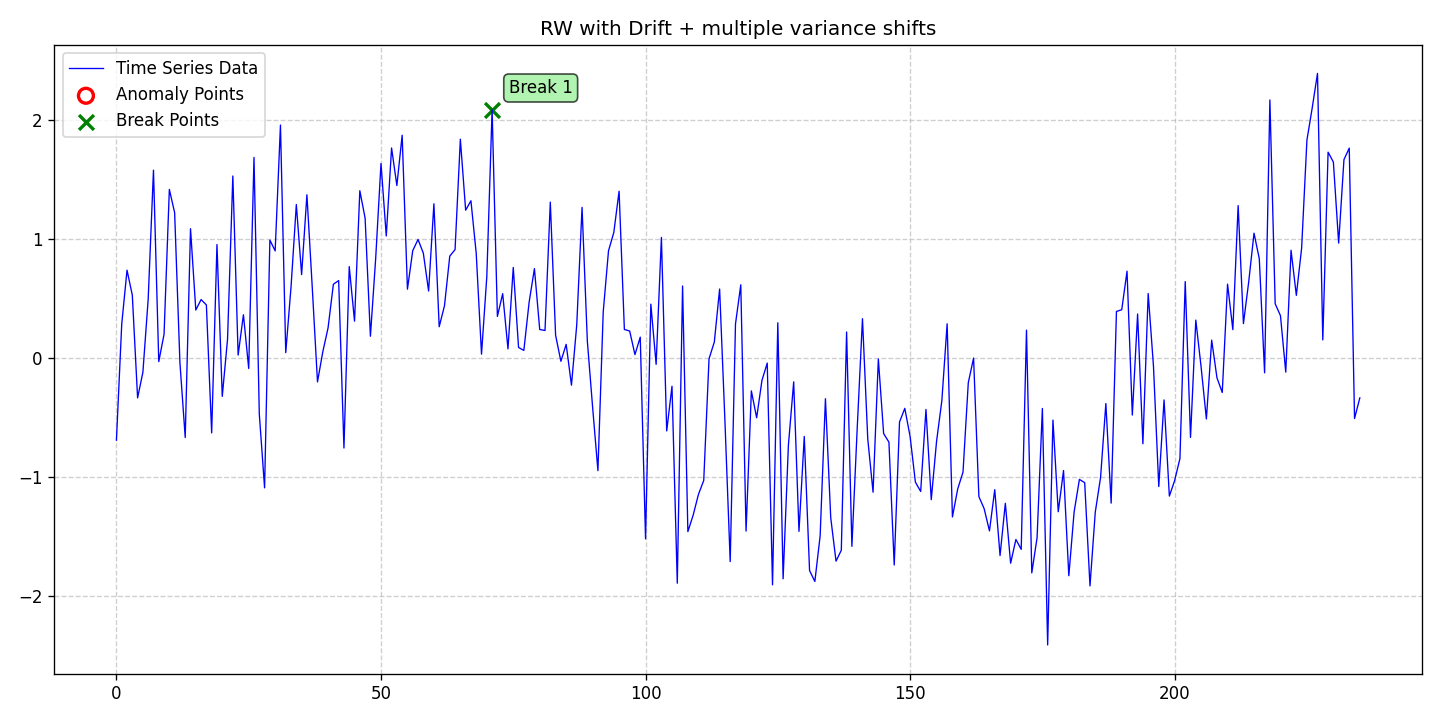

The data file committed next to this chart (first rows):
date, data, stationary, det_lin_up, det_lin_down, det_quad, det_cubic, det_exp, det_damped, stoc_trend, volatility, single_seas, multiple_seas, point_anom_single, point_anom_multi, collect_anom, context_anom, mean_shift, var_shift, trend_shift, point_anom_count, point_anom_location, point_anom_point, collect_anom_count
2020-01-01, -0.6899, 0, 0, 0, 0, 0, 0, 0, 1, 0, 0, 0, 0, 0, 0, 0, 0, 1, 0, 0, none, , 0
2020-01-02, 0.2849, 0, 0, 0, 0, 0, 0, 0, 1, 0, 0, 0, 0, 0, 0, 0, 0, 1, 0, 0, none, , 0
2020-01-03, 0.7383, 0, 0, 0, 0, 0, 0, 0, 1, 0, 0, 0, 0, 0, 0, 0, 0, 1, 0, 0, none, , 0
2020-01-04, 0.5287, 0, 0, 0, 0, 0, 0, 0, 1, 0, 0, 0, 0, 0, 0, 0, 0, 1, 0, 0, none, , 0
2020-01-05, -0.3347, 0, 0, 0, 0, 0, 0, 0, 1, 0, 0, 0, 0, 0, 0, 0, 0, 1, 0, 0, none, , 0
2020-01-06, -0.1197, 0, 0, 0, 0, 0, 0, 0, 1, 0, 0, 0, 0, 0, 0, 0, 0, 1, 0, 0, none, , 0
2020-01-07, 0.4945, 0, 0, 0, 0, 0, 0, 0, 1, 0, 0, 0, 0, 0, 0, 0, 0, 1, 0, 0, none, , 0
2020-01-08, 1.579, 0, 0, 0, 0, 0, 0, 0, 1, 0, 0, 0, 0, 0, 0, 0, 0, 1, 0, 0, none, , 0
2020-01-09, -0.03019, 0, 0, 0, 0, 0, 0, 0, 1, 0, 0, 0, 0, 0, 0, 0, 0, 1, 0, 0, none, , 0
2020-01-10, 0.2005, 0, 0, 0, 0, 0, 0, 0, 1, 0, 0, 0, 0, 0, 0, 0, 0, 1, 0, 0, none, , 0
2020-01-11, 1.417, 0, 0, 0, 0, 0, 0, 0, 1, 0, 0, 0, 0, 0, 0, 0, 0, 1, 0, 0, none, , 0
2020-01-12, 1.222, 0, 0, 0, 0, 0, 0, 0, 1, 0, 0, 0, 0, 0, 0, 0, 0, 1, 0, 0, none, , 0
2020-01-13, -0.03937, 0, 0, 0, 0, 0, 0, 0, 1, 0, 0, 0, 0, 0, 0, 0, 0, 1, 0, 0, none, , 0
2020-01-14, -0.6677, 0, 0, 0, 0, 0, 0, 0, 1, 0, 0, 0, 0, 0, 0, 0, 0, 1, 0, 0, none, , 0
2020-01-15, 1.087, 0, 0, 0, 0, 0, 0, 0, 1, 0, 0, 0, 0, 0, 0, 0, 0, 1, 0, 0, none, , 0
2020-01-16, 0.4034, 0, 0, 0, 0, 0, 0, 0, 1, 0, 0, 0, 0, 0, 0, 0, 0, 1, 0, 0, none, , 0
2020-01-17, 0.4915, 0, 0, 0, 0, 0, 0, 0, 1, 0, 0, 0, 0, 0, 0, 0, 0, 1, 0, 0, none, , 0
2020-01-18, 0.4462, 0, 0, 0, 0, 0, 0, 0, 1, 0, 0, 0, 0, 0, 0, 0, 0, 1, 0, 0, none, , 0
2020-01-19, -0.6288, 0, 0, 0, 0, 0, 0, 0, 1, 0, 0, 0, 0, 0, 0, 0, 0, 1, 0, 0, none, , 0
2020-01-20, 0.9534, 0, 0, 0, 0, 0, 0, 0, 1, 0, 0, 0, 0, 0, 0, 0, 0, 1, 0, 0, none, , 0
2020-01-21, -0.3222, 0, 0, 0, 0, 0, 0, 0, 1, 0, 0, 0, 0, 0, 0, 0, 0, 1, 0, 0, none, , 0
2020-01-22, 0.1592, 0, 0, 0, 0, 0, 0, 0, 1, 0, 0, 0, 0, 0, 0, 0, 0, 1, 0, 0, none, , 0
2020-01-23, 1.529, 0, 0, 0, 0, 0, 0, 0, 1, 0, 0, 0, 0, 0, 0, 0, 0, 1, 0, 0, none, , 0
2020-01-24, 0.02484, 0, 0, 0, 0, 0, 0, 0, 1, 0, 0, 0, 0, 0, 0, 0, 0, 1, 0, 0, none, , 0
2020-01-25, 0.3636, 0, 0, 0, 0, 0, 0, 0, 1, 0, 0, 0, 0, 0, 0, 0, 0, 1, 0, 0, none, , 0
2020-01-26, -0.08763, 0, 0, 0, 0, 0, 0, 0, 1, 0, 0, 0, 0, 0, 0, 0, 0, 1, 0, 0, none, , 0
2020-01-27, 1.685, 0, 0, 0, 0, 0, 0, 0, 1, 0, 0, 0, 0, 0, 0, 0, 0, 1, 0, 0, none, , 0
2020-01-28, -0.4694, 0, 0, 0, 0, 0, 0, 0, 1, 0, 0, 0, 0, 0, 0, 0, 0, 1, 0, 0, none, , 0
2020-01-29, -1.09, 0, 0, 0, 0, 0, 0, 0, 1, 0, 0, 0, 0, 0, 0, 0, 0, 1, 0, 0, none, , 0
2020-01-30, 0.9912, 0, 0, 0, 0, 0, 0, 0, 1, 0, 0, 0, 0, 0, 0, 0, 0, 1, 0, 0, none, , 0
2020-01-31, 0.9002, 0, 0, 0, 0, 0, 0, 0, 1, 0, 0, 0, 0, 0, 0, 0, 0, 1, 0, 0, none, , 0
2020-02-01, 1.958, 0, 0, 0, 0, 0, 0, 0, 1, 0, 0, 0, 0, 0, 0, 0, 0, 1, 0, 0, none, , 0
2020-02-02, 0.0454, 0, 0, 0, 0, 0, 0, 0, 1, 0, 0, 0, 0, 0, 0, 0, 0, 1, 0, 0, none, , 0
2020-02-03, 0.5983, 0, 0, 0, 0, 0, 0, 0, 1, 0, 0, 0, 0, 0, 0, 0, 0, 1, 0, 0, none, , 0
2020-02-04, 1.29, 0, 0, 0, 0, 0, 0, 0, 1, 0, 0, 0, 0, 0, 0, 0, 0, 1, 0, 0, none, , 0
2020-02-05, 0.7011, 0, 0, 0, 0, 0, 0, 0, 1, 0, 0, 0, 0, 0, 0, 0, 0, 1, 0, 0, none, , 0
2020-02-06, 1.372, 0, 0, 0, 0, 0, 0, 0, 1, 0, 0, 0, 0, 0, 0, 0, 0, 1, 0, 0, none, , 0
2020-02-07, 0.6011, 0, 0, 0, 0, 0, 0, 0, 1, 0, 0, 0, 0, 0, 0, 0, 0, 1, 0, 0, none, , 0
2020-02-08, -0.2006, 0, 0, 0, 0, 0, 0, 0, 1, 0, 0, 0, 0, 0, 0, 0, 0, 1, 0, 0, none, , 0
2020-02-09, 0.05206, 0, 0, 0, 0, 0, 0, 0, 1, 0, 0, 0, 0, 0, 0, 0, 0, 1, 0, 0, none, , 0
2020-02-10, 0.2541, 0, 0, 0, 0, 0, 0, 0, 1, 0, 0, 0, 0, 0, 0, 0, 0, 1, 0, 0, none, , 0
2020-02-11, 0.62, 0, 0, 0, 0, 0, 0, 0, 1, 0, 0, 0, 0, 0, 0, 0, 0, 1, 0, 0, none, , 0
2020-02-12, 0.6509, 0, 0, 0, 0, 0, 0, 0, 1, 0, 0, 0, 0, 0, 0, 0, 0, 1, 0, 0, none, , 0
2020-02-13, -0.7559, 0, 0, 0, 0, 0, 0, 0, 1, 0, 0, 0, 0, 0, 0, 0, 0, 1, 0, 0, none, , 0
2020-02-14, 0.7683, 0, 0, 0, 0, 0, 0, 0, 1, 0, 0, 0, 0, 0, 0, 0, 0, 1, 0, 0, none, , 0
2020-02-15, 0.3098, 0, 0, 0, 0, 0, 0, 0, 1, 0, 0, 0, 0, 0, 0, 0, 0, 1, 0, 0, none, , 0
2020-02-16, 1.406, 0, 0, 0, 0, 0, 0, 0, 1, 0, 0, 0, 0, 0, 0, 0, 0, 1, 0, 0, none, , 0
2020-02-17, 1.175, 0, 0, 0, 0, 0, 0, 0, 1, 0, 0, 0, 0, 0, 0, 0, 0, 1, 0, 0, none, , 0
2020-02-18, 0.1831, 0, 0, 0, 0, 0, 0, 0, 1, 0, 0, 0, 0, 0, 0, 0, 0, 1, 0, 0, none, , 0
2020-02-19, 0.8391, 0, 0, 0, 0, 0, 0, 0, 1, 0, 0, 0, 0, 0, 0, 0, 0, 1, 0, 0, none, , 0
2020-02-20, 1.635, 0, 0, 0, 0, 0, 0, 0, 1, 0, 0, 0, 0, 0, 0, 0, 0, 1, 0, 0, none, , 0
2020-02-21, 1.026, 0, 0, 0, 0, 0, 0, 0, 1, 0, 0, 0, 0, 0, 0, 0, 0, 1, 0, 0, none, , 0
2020-02-22, 1.765, 0, 0, 0, 0, 0, 0, 0, 1, 0, 0, 0, 0, 0, 0, 0, 0, 1, 0, 0, none, , 0
2020-02-23, 1.45, 0, 0, 0, 0, 0, 0, 0, 1, 0, 0, 0, 0, 0, 0, 0, 0, 1, 0, 0, none, , 0
2020-02-24, 1.872, 0, 0, 0, 0, 0, 0, 0, 1, 0, 0, 0, 0, 0, 0, 0, 0, 1, 0, 0, none, , 0
2020-02-25, 0.5788, 0, 0, 0, 0, 0, 0, 0, 1, 0, 0, 0, 0, 0, 0, 0, 0, 1, 0, 0, none, , 0
2020-02-26, 0.9021, 0, 0, 0, 0, 0, 0, 0, 1, 0, 0, 0, 0, 0, 0, 0, 0, 1, 0, 0, none, , 0
2020-02-27, 0.9962, 0, 0, 0, 0, 0, 0, 0, 1, 0, 0, 0, 0, 0, 0, 0, 0, 1, 0, 0, none, , 0
2020-02-28, 0.8818, 0, 0, 0, 0, 0, 0, 0, 1, 0, 0, 0, 0, 0, 0, 0, 0, 1, 0, 0, none, , 0
2020-02-29, 0.5633, 0, 0, 0, 0, 0, 0, 0, 1, 0, 0, 0, 0, 0, 0, 0, 0, 1, 0, 0, none, , 0
... 176 more rows
